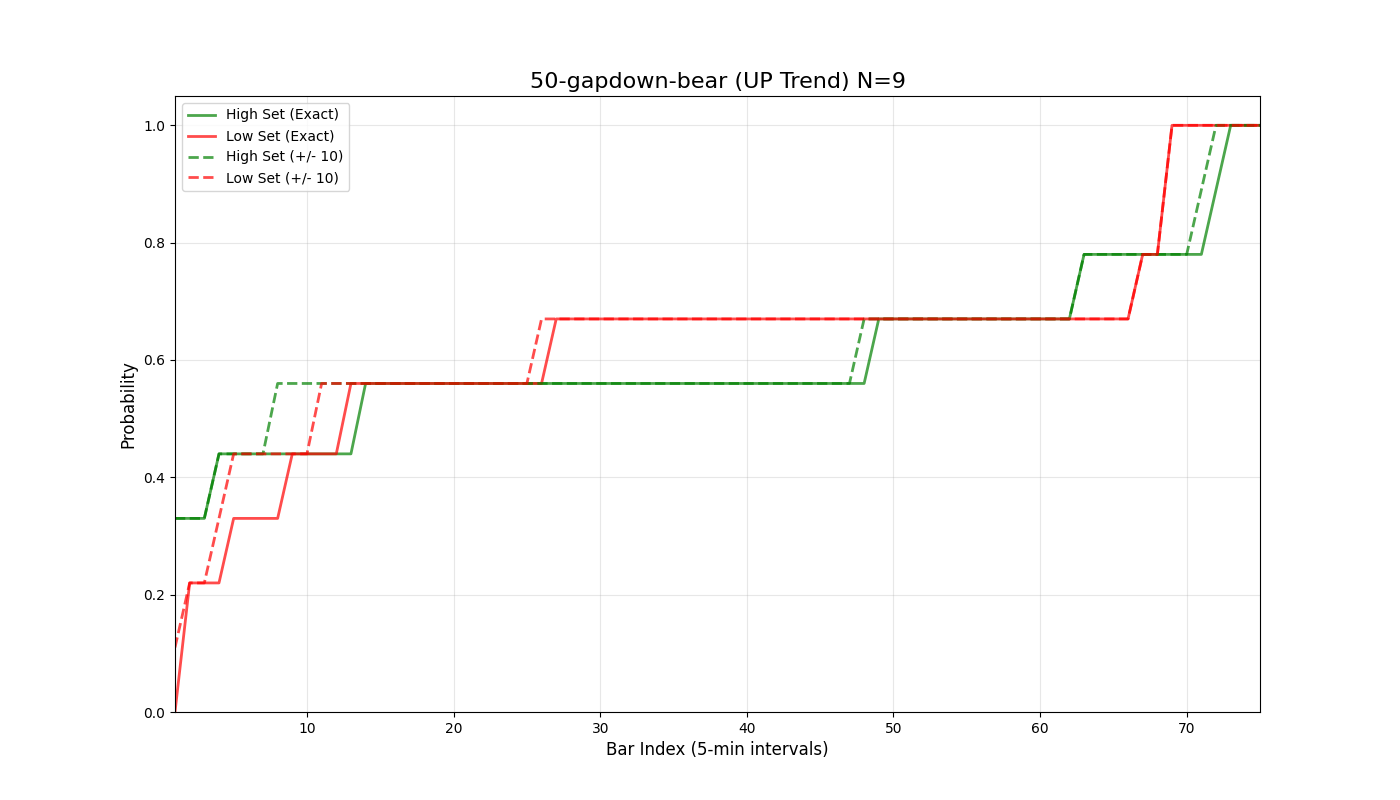

Data behind this chart, as committed beside it:
bar_index, prob_high_set_exact, prob_low_set_exact, prob_either_set_exact, prob_high_set_offset_10, prob_low_set_offset_10, prob_either_set_offset_10
1, 0.33, 0.0, 0.33, 0.33, 0.11, 0.44
2, 0.33, 0.22, 0.56, 0.33, 0.22, 0.56
3, 0.33, 0.22, 0.56, 0.33, 0.22, 0.56
4, 0.44, 0.22, 0.67, 0.44, 0.33, 0.78
5, 0.44, 0.33, 0.78, 0.44, 0.44, 0.89
6, 0.44, 0.33, 0.78, 0.44, 0.44, 0.89
7, 0.44, 0.33, 0.78, 0.44, 0.44, 0.89
8, 0.44, 0.33, 0.78, 0.56, 0.44, 0.89
9, 0.44, 0.44, 0.89, 0.56, 0.44, 0.89
10, 0.44, 0.44, 0.89, 0.56, 0.44, 0.89
11, 0.44, 0.44, 0.89, 0.56, 0.56, 1.0
12, 0.44, 0.44, 0.89, 0.56, 0.56, 1.0
13, 0.44, 0.56, 1.0, 0.56, 0.56, 1.0
14, 0.56, 0.56, 1.0, 0.56, 0.56, 1.0
15, 0.56, 0.56, 1.0, 0.56, 0.56, 1.0
16, 0.56, 0.56, 1.0, 0.56, 0.56, 1.0
17, 0.56, 0.56, 1.0, 0.56, 0.56, 1.0
18, 0.56, 0.56, 1.0, 0.56, 0.56, 1.0
19, 0.56, 0.56, 1.0, 0.56, 0.56, 1.0
20, 0.56, 0.56, 1.0, 0.56, 0.56, 1.0
21, 0.56, 0.56, 1.0, 0.56, 0.56, 1.0
22, 0.56, 0.56, 1.0, 0.56, 0.56, 1.0
23, 0.56, 0.56, 1.0, 0.56, 0.56, 1.0
24, 0.56, 0.56, 1.0, 0.56, 0.56, 1.0
25, 0.56, 0.56, 1.0, 0.56, 0.56, 1.0
26, 0.56, 0.56, 1.0, 0.56, 0.67, 1.0
27, 0.56, 0.67, 1.0, 0.56, 0.67, 1.0
28, 0.56, 0.67, 1.0, 0.56, 0.67, 1.0
29, 0.56, 0.67, 1.0, 0.56, 0.67, 1.0
30, 0.56, 0.67, 1.0, 0.56, 0.67, 1.0
31, 0.56, 0.67, 1.0, 0.56, 0.67, 1.0
32, 0.56, 0.67, 1.0, 0.56, 0.67, 1.0
33, 0.56, 0.67, 1.0, 0.56, 0.67, 1.0
34, 0.56, 0.67, 1.0, 0.56, 0.67, 1.0
35, 0.56, 0.67, 1.0, 0.56, 0.67, 1.0
36, 0.56, 0.67, 1.0, 0.56, 0.67, 1.0
37, 0.56, 0.67, 1.0, 0.56, 0.67, 1.0
38, 0.56, 0.67, 1.0, 0.56, 0.67, 1.0
39, 0.56, 0.67, 1.0, 0.56, 0.67, 1.0
40, 0.56, 0.67, 1.0, 0.56, 0.67, 1.0
41, 0.56, 0.67, 1.0, 0.56, 0.67, 1.0
42, 0.56, 0.67, 1.0, 0.56, 0.67, 1.0
43, 0.56, 0.67, 1.0, 0.56, 0.67, 1.0
44, 0.56, 0.67, 1.0, 0.56, 0.67, 1.0
45, 0.56, 0.67, 1.0, 0.56, 0.67, 1.0
46, 0.56, 0.67, 1.0, 0.56, 0.67, 1.0
47, 0.56, 0.67, 1.0, 0.56, 0.67, 1.0
48, 0.56, 0.67, 1.0, 0.67, 0.67, 1.0
49, 0.67, 0.67, 1.0, 0.67, 0.67, 1.0
50, 0.67, 0.67, 1.0, 0.67, 0.67, 1.0
51, 0.67, 0.67, 1.0, 0.67, 0.67, 1.0
52, 0.67, 0.67, 1.0, 0.67, 0.67, 1.0
53, 0.67, 0.67, 1.0, 0.67, 0.67, 1.0
54, 0.67, 0.67, 1.0, 0.67, 0.67, 1.0
55, 0.67, 0.67, 1.0, 0.67, 0.67, 1.0
56, 0.67, 0.67, 1.0, 0.67, 0.67, 1.0
57, 0.67, 0.67, 1.0, 0.67, 0.67, 1.0
58, 0.67, 0.67, 1.0, 0.67, 0.67, 1.0
59, 0.67, 0.67, 1.0, 0.67, 0.67, 1.0
60, 0.67, 0.67, 1.0, 0.67, 0.67, 1.0
... 16 more rows
